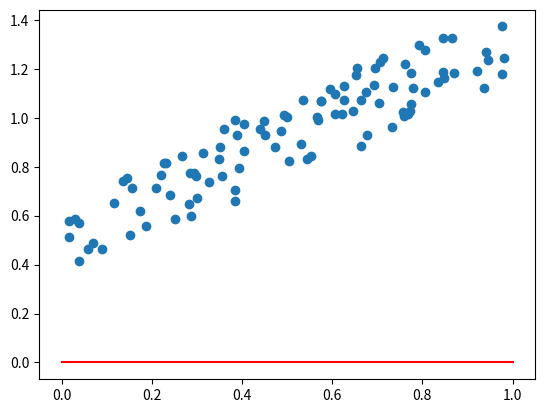

Reproduce this figure in Python.
import numpy as np
import matplotlib.pyplot as plt
import matplotlib.animation as animation

class linear_regression():
    def __init__(this):
        this.m=1
        this.x=np.zeros(this.m)
        this.y=np.zeros(this.m)
        this.theta0=0
        this.theta1=0
        
    def hypothesis(this,x):
        return this.theta0+this.theta1*x
        
    def cost(this):
        temp=0
        for i in range(0,this.m):
            temp=temp+(this.hypothesis(this.x[i])-this.y[i])**2
        temp=temp/(2.0*this.m)
        return temp
    
    def update(this,alpha):
        D0,D1=this.gradient()
        this.theta0=this.theta0-alpha*D0
        this.theta1=this.theta1-alpha*D1
        pass
    
    def gradient(this):
        temp=0
        for i in range(0,this.m):
            temp=temp+(this.hypothesis(this.x[i])-this.y[i])
        D0=temp/this.m
        
        temp=0
        for i in range(0,this.m):
            temp=temp+(this.hypothesis(this.x[i])-this.y[i])*this.x[i]
        D1=temp/this.m
        
        return D0,D1
    
    def train(this):
        alpha=0.9
        temp1=this.cost()
        a.update(alpha)
        temp2=this.cost();
        while np.absolute(temp1-temp2)>1e-10:
            temp1=temp2
            a.update(alpha)
            temp2=this.cost()
            
    def animate_train(this,alpha):
        fig,ax=plt.subplots()
        scat=ax.scatter(this.x,this.y)
        x=np.array([0,1])
        y=this.theta0+this.theta1*x
        line=plt.plot(x,y,'r')
        
        ani=animation.FuncAnimation(fig,this.update,interval=10)
        plt.show()
        
    def show(this):
        plt.scatter(this.x,this.y,s=10)
        x=np.array([0,1])
        y=this.theta0+this.theta1*x
        plt.plot(x,y,'r')
        plt.show()

a=linear_regression()
a.m=101
# np.random.seed(0) # Seeding the np.random with a fixed value will cause the method to generate the same random numbers over and over again.
a.x=np.random.rand(a.m,1)
a.y=np.random.rand(1)+np.random.rand(1)*a.x+np.random.rand(a.m,1)/3.0

a.animate_train(0.1)

